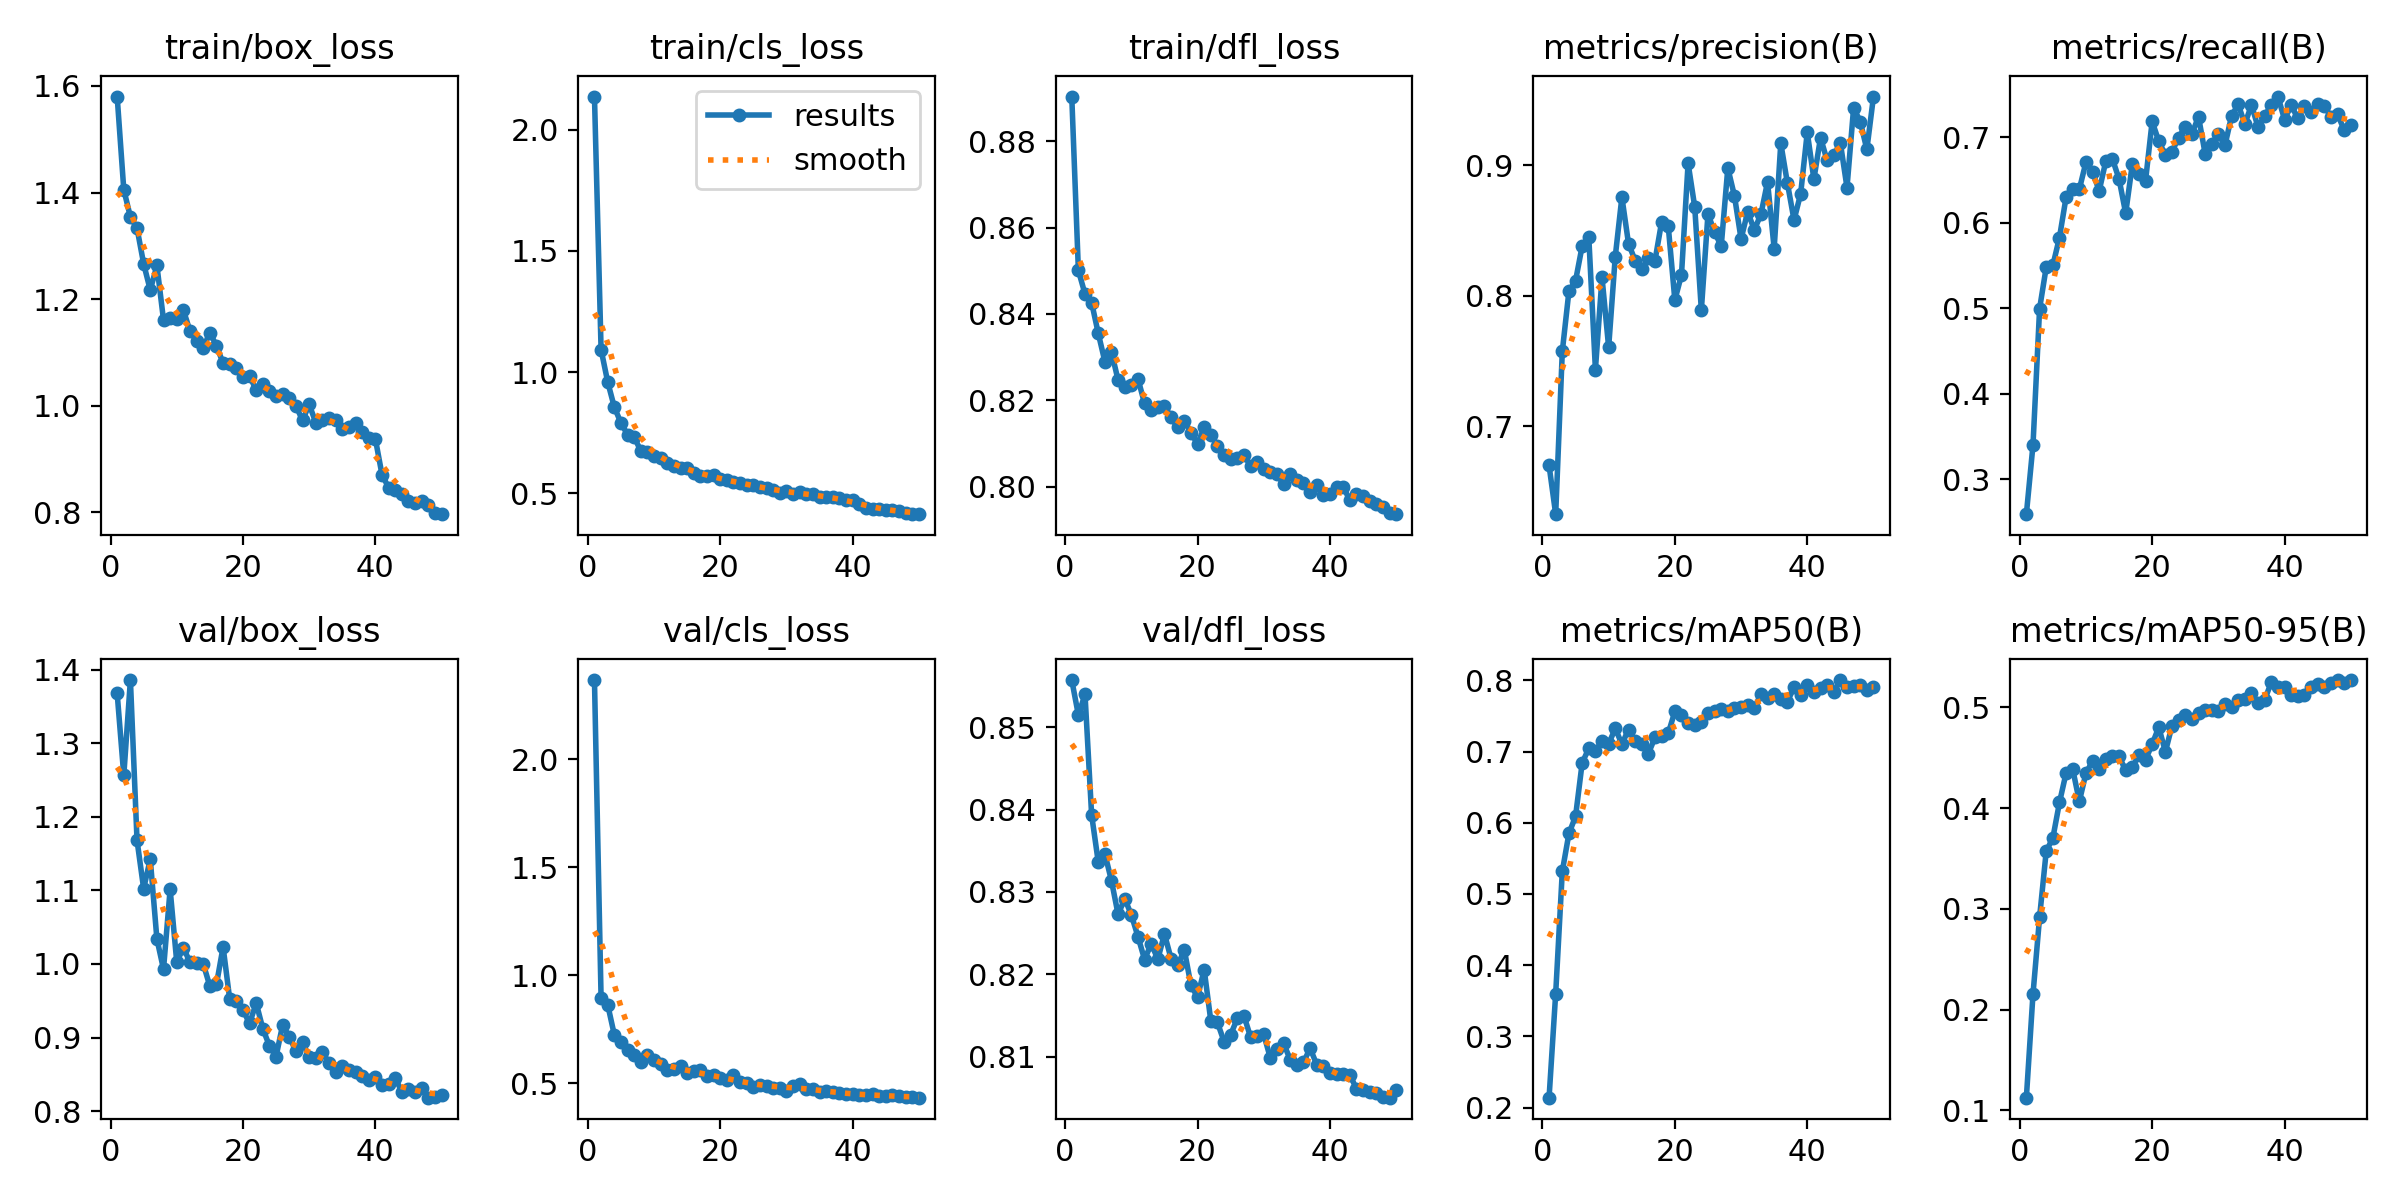

The data file committed next to this chart (first rows):
epoch, time, train/box_loss, train/cls_loss, train/dfl_loss, metrics/precision(B), metrics/recall(B), metrics/mAP50(B), metrics/mAP50-95(B), val/box_loss, val/cls_loss, val/dfl_loss, lr/pg0, lr/pg1, lr/pg2
1, 21.34, 1.58, 2.138, 0.8903, 0.6697, 0.2589, 0.214, 0.1125, 1.368, 2.367, 0.8557, 0.0004123, 0.0004123, 0.0004123
2, 39.48, 1.405, 1.093, 0.8501, 0.6324, 0.3398, 0.3601, 0.2152, 1.256, 0.8941, 0.8515, 0.0008126, 0.0008126, 0.0008126
3, 57.18, 1.354, 0.959, 0.8446, 0.7573, 0.4996, 0.5317, 0.2918, 1.386, 0.8639, 0.854, 0.001196, 0.001196, 0.001196
4, 74.72, 1.333, 0.855, 0.8426, 0.8035, 0.5481, 0.5849, 0.3572, 1.168, 0.7243, 0.8394, 0.001176, 0.001176, 0.001176
5, 91.99, 1.266, 0.79, 0.8355, 0.8115, 0.5501, 0.6089, 0.3702, 1.102, 0.6904, 0.8336, 0.001151, 0.001151, 0.001151
6, 109.4, 1.217, 0.7413, 0.829, 0.8381, 0.5828, 0.6839, 0.4055, 1.143, 0.6554, 0.8346, 0.001126, 0.001126, 0.001126
7, 126.8, 1.263, 0.7318, 0.8312, 0.845, 0.6301, 0.7045, 0.4348, 1.034, 0.6332, 0.8314, 0.001102, 0.001102, 0.001102
8, 144.1, 1.161, 0.6741, 0.8246, 0.7433, 0.6398, 0.7009, 0.4387, 0.9928, 0.5985, 0.8273, 0.001077, 0.001077, 0.001077
9, 161.4, 1.164, 0.6681, 0.823, 0.814, 0.6393, 0.7142, 0.4066, 1.102, 0.6327, 0.8292, 0.001052, 0.001052, 0.001052
10, 178.7, 1.163, 0.6527, 0.8235, 0.7604, 0.671, 0.7107, 0.4347, 1.003, 0.6077, 0.8272, 0.001027, 0.001027, 0.001027
11, 196, 1.179, 0.6435, 0.8249, 0.83, 0.6596, 0.7323, 0.4466, 1.022, 0.5914, 0.8246, 0.001002, 0.001002, 0.001002
12, 213.4, 1.14, 0.6229, 0.8193, 0.8756, 0.6374, 0.7104, 0.4384, 1.002, 0.5597, 0.8218, 0.0009778, 0.0009778, 0.0009778
13, 230.9, 1.121, 0.6124, 0.8177, 0.84, 0.6723, 0.7308, 0.4491, 1.002, 0.5679, 0.8237, 0.000953, 0.000953, 0.000953
14, 248.7, 1.109, 0.6044, 0.8184, 0.827, 0.6748, 0.7154, 0.452, 1, 0.5785, 0.8218, 0.0009283, 0.0009283, 0.0009283
15, 266.5, 1.137, 0.6044, 0.8187, 0.8202, 0.6513, 0.7106, 0.4513, 0.9698, 0.5468, 0.8249, 0.0009035, 0.0009035, 0.0009035
16, 284.2, 1.112, 0.5852, 0.816, 0.8288, 0.6113, 0.6972, 0.4374, 0.9724, 0.5563, 0.8219, 0.0008787, 0.0008787, 0.0008787
17, 302, 1.08, 0.5723, 0.8137, 0.8269, 0.6683, 0.7197, 0.4405, 1.023, 0.5598, 0.8211, 0.000854, 0.000854, 0.000854
18, 319.7, 1.078, 0.571, 0.8153, 0.8566, 0.6575, 0.7218, 0.4527, 0.952, 0.5324, 0.823, 0.0008293, 0.0008293, 0.0008293
19, 337.4, 1.071, 0.5733, 0.8125, 0.8535, 0.6493, 0.7254, 0.4479, 0.9491, 0.5378, 0.8187, 0.0008045, 0.0008045, 0.0008045
20, 355.2, 1.053, 0.5567, 0.8098, 0.7966, 0.7188, 0.7562, 0.4634, 0.9375, 0.5227, 0.8173, 0.0007797, 0.0007797, 0.0007797
21, 372.8, 1.056, 0.5536, 0.8137, 0.816, 0.6955, 0.7516, 0.4803, 0.9191, 0.5147, 0.8206, 0.000755, 0.000755, 0.000755
22, 390.1, 1.029, 0.5462, 0.812, 0.9016, 0.6794, 0.7394, 0.4558, 0.9469, 0.5363, 0.8144, 0.0007302, 0.0007302, 0.0007302
23, 408, 1.041, 0.5427, 0.8094, 0.8682, 0.6835, 0.7369, 0.4817, 0.912, 0.5069, 0.8142, 0.0007055, 0.0007055, 0.0007055
24, 426.3, 1.027, 0.5351, 0.8073, 0.7889, 0.6997, 0.7409, 0.4879, 0.8885, 0.5022, 0.8119, 0.0006808, 0.0006808, 0.0006808
25, 444.3, 1.019, 0.5323, 0.8065, 0.8626, 0.7127, 0.7534, 0.4924, 0.8742, 0.4818, 0.8127, 0.000656, 0.000656, 0.000656
26, 462.1, 1.021, 0.5254, 0.8067, 0.8489, 0.7041, 0.7564, 0.4879, 0.9173, 0.4917, 0.8147, 0.0006312, 0.0006312, 0.0006312
27, 479.7, 1.014, 0.5199, 0.8074, 0.8379, 0.7243, 0.7601, 0.4943, 0.9008, 0.4885, 0.815, 0.0006065, 0.0006065, 0.0006065
28, 498.2, 0.9999, 0.5115, 0.8047, 0.8979, 0.6811, 0.757, 0.497, 0.8818, 0.48, 0.8124, 0.0005818, 0.0005818, 0.0005818
29, 516.5, 0.9721, 0.5024, 0.8057, 0.8766, 0.6926, 0.7612, 0.497, 0.8937, 0.4804, 0.8125, 0.000557, 0.000557, 0.000557
30, 534.6, 1.002, 0.5097, 0.8041, 0.8435, 0.7036, 0.7623, 0.4963, 0.8733, 0.4666, 0.8127, 0.0005322, 0.0005322, 0.0005322
31, 553.2, 0.9683, 0.4971, 0.8033, 0.8644, 0.6908, 0.7647, 0.503, 0.8721, 0.489, 0.8098, 0.0005075, 0.0005075, 0.0005075
32, 571.8, 0.9728, 0.5034, 0.8029, 0.8505, 0.7253, 0.761, 0.5004, 0.8804, 0.4955, 0.8109, 0.0004827, 0.0004827, 0.0004827
33, 590, 0.9774, 0.497, 0.8005, 0.8625, 0.7387, 0.7803, 0.5074, 0.8652, 0.4745, 0.8116, 0.000458, 0.000458, 0.000458
34, 608.3, 0.9731, 0.495, 0.803, 0.8873, 0.7156, 0.7748, 0.5086, 0.8525, 0.4724, 0.8096, 0.0004332, 0.0004332, 0.0004332
35, 626.5, 0.9567, 0.4848, 0.8015, 0.8362, 0.7381, 0.7806, 0.5139, 0.8618, 0.459, 0.809, 0.0004085, 0.0004085, 0.0004085
36, 645.1, 0.9599, 0.4854, 0.8009, 0.917, 0.712, 0.7741, 0.5043, 0.8555, 0.4642, 0.8093, 0.0003837, 0.0003837, 0.0003837
37, 663.7, 0.9671, 0.4861, 0.7987, 0.8864, 0.7255, 0.77, 0.5075, 0.8531, 0.4621, 0.8111, 0.000359, 0.000359, 0.000359
38, 681.4, 0.9507, 0.4809, 0.8004, 0.858, 0.7378, 0.7902, 0.525, 0.8474, 0.4562, 0.8091, 0.0003343, 0.0003343, 0.0003343
39, 699.3, 0.9401, 0.4729, 0.7981, 0.8782, 0.7479, 0.7797, 0.5206, 0.8429, 0.45, 0.8089, 0.0003095, 0.0003095, 0.0003095
40, 716.7, 0.9375, 0.4724, 0.7982, 0.9254, 0.7208, 0.7929, 0.5201, 0.8461, 0.449, 0.8081, 0.0002848, 0.0002848, 0.0002848
41, 752.4, 0.8704, 0.4537, 0.7999, 0.8894, 0.7378, 0.7833, 0.5125, 0.8359, 0.4455, 0.8079, 0.00026, 0.00026, 0.00026
42, 769.2, 0.8461, 0.4406, 0.8, 0.9212, 0.7222, 0.7893, 0.5116, 0.8374, 0.4466, 0.8079, 0.0002352, 0.0002352, 0.0002352
43, 785.9, 0.8411, 0.4364, 0.7968, 0.9038, 0.7372, 0.793, 0.5125, 0.8446, 0.4498, 0.8078, 0.0002105, 0.0002105, 0.0002105
44, 802.4, 0.8337, 0.4342, 0.7984, 0.9081, 0.7296, 0.7837, 0.5203, 0.8264, 0.4436, 0.8061, 0.0001857, 0.0001857, 0.0001857
45, 818.9, 0.8202, 0.429, 0.7979, 0.9172, 0.7387, 0.8003, 0.5234, 0.8304, 0.4402, 0.806, 0.000161, 0.000161, 0.000161
46, 835.6, 0.8177, 0.4286, 0.7967, 0.883, 0.7368, 0.7902, 0.5202, 0.8253, 0.4448, 0.8058, 0.0001363, 0.0001363, 0.0001363
47, 852.4, 0.8212, 0.4276, 0.796, 0.9441, 0.7245, 0.7918, 0.524, 0.8315, 0.4392, 0.8057, 0.0001115, 0.0001115, 0.0001115
48, 869.1, 0.813, 0.4198, 0.7953, 0.9337, 0.7273, 0.7934, 0.5266, 0.8182, 0.4349, 0.8052, 8.675e-05, 8.675e-05, 8.675e-05
49, 885.8, 0.7979, 0.4135, 0.794, 0.9123, 0.7086, 0.7866, 0.5241, 0.8194, 0.4363, 0.8051, 6.2e-05, 6.2e-05, 6.2e-05
50, 902.5, 0.7962, 0.4132, 0.7936, 0.9528, 0.7144, 0.7908, 0.5271, 0.8213, 0.4336, 0.806, 3.725e-05, 3.725e-05, 3.725e-05
